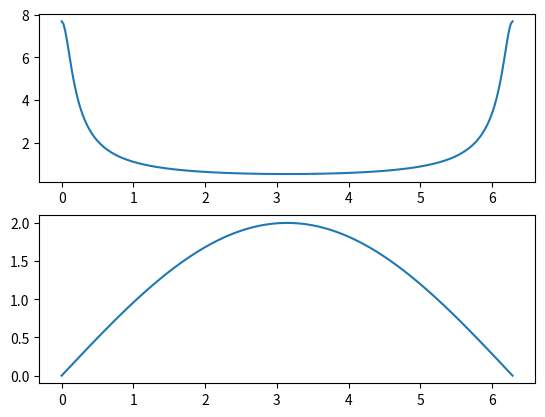

Generate this figure with matplotlib:
# importing the required modules
import matplotlib.pyplot as plt
import numpy as np

# Bài 2
# setting the x - coordinates
x = np.linspace(0, 2*np.pi,256);
# setting the corresponding y - coordinates
y = 1/ (1 -0.87 * np.exp(-1j * x));

# plotting the points
plt.subplot(2,1,1);
plt.plot(x, abs(y))

# function to show the plot


y2 = 1 -  np.exp(-1j * x);

plt.subplot(2,1,2);
plt.plot(x, abs(y2))
plt.show()



